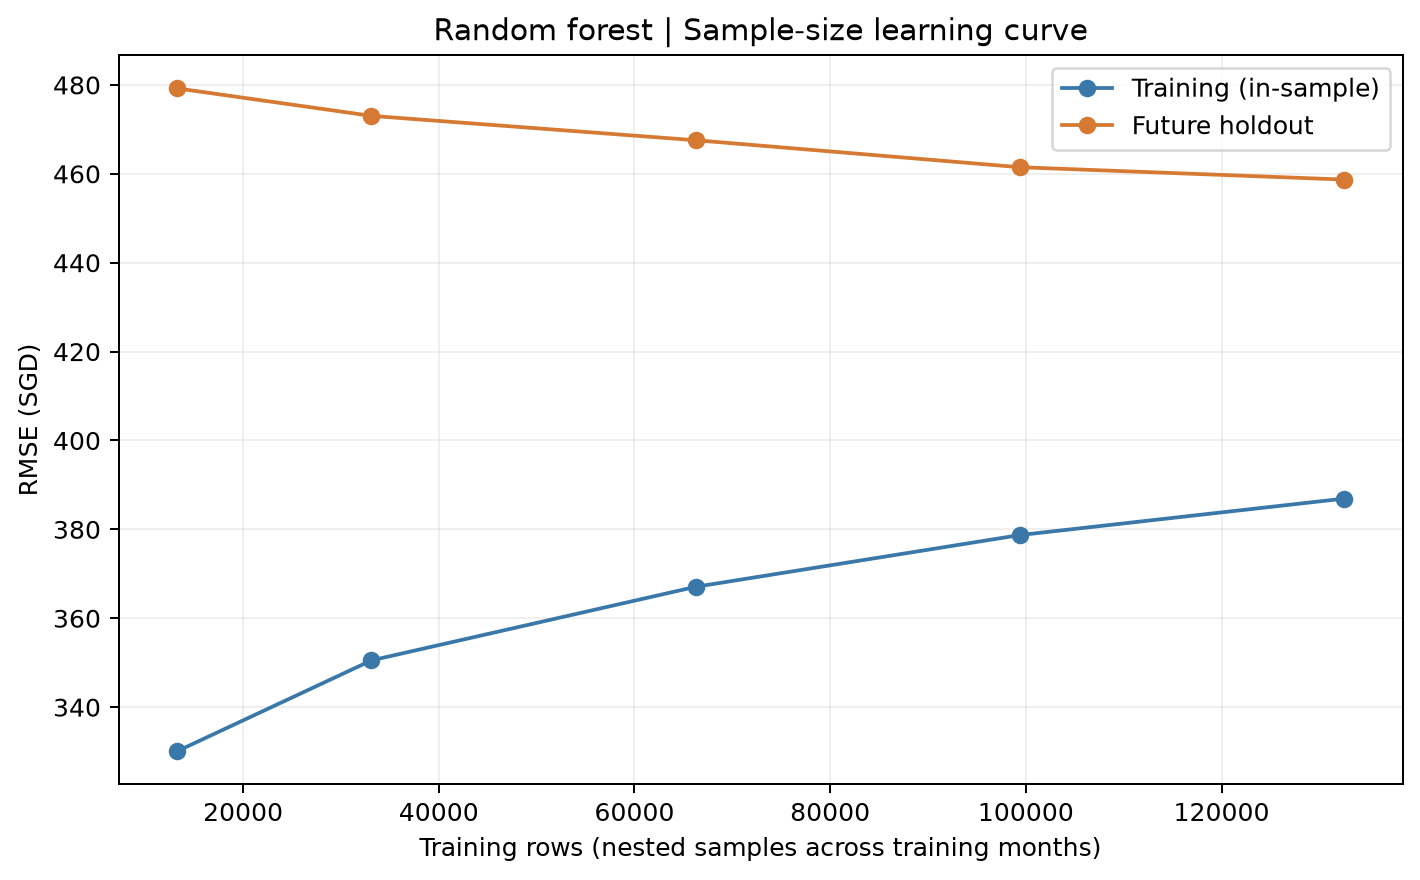

The table this chart was drawn from, first rows:
model, fraction, n_fit, fit_seconds, elapsed_seconds, train_rmse, train_mae, train_mape, train_bias, train_r2, valid_rmse, valid_mae, valid_mape, valid_bias, valid_r2
random_forest, 0.1, 13232, 5.783, 6.094, 330.1, 245.3, 10.23, -0.7108, 0.8021, 479.2, 355.6, 13.23, -58.75, 0.442
random_forest, 0.25, 33117, 16.62, 17.12, 350.5, 261.6, 10.95, -0.8091, 0.7777, 473, 350.1, 13.04, -55.81, 0.4563
random_forest, 0.5, 66257, 38.55, 39.37, 367.1, 274.6, 11.48, -0.3254, 0.7576, 467.6, 345.3, 12.87, -54.92, 0.4689
random_forest, 0.75, 99385, 64.14, 65.28, 378.7, 283.6, 11.84, -0.3349, 0.7429, 461.5, 340.3, 12.72, -50.06, 0.4825
random_forest, 1.0, 132538, , 1.509, 386.9, 290.1, 12.11, -0.3281, 0.7309, 458.7, 337.5, 12.63, -50.37, 0.4888
